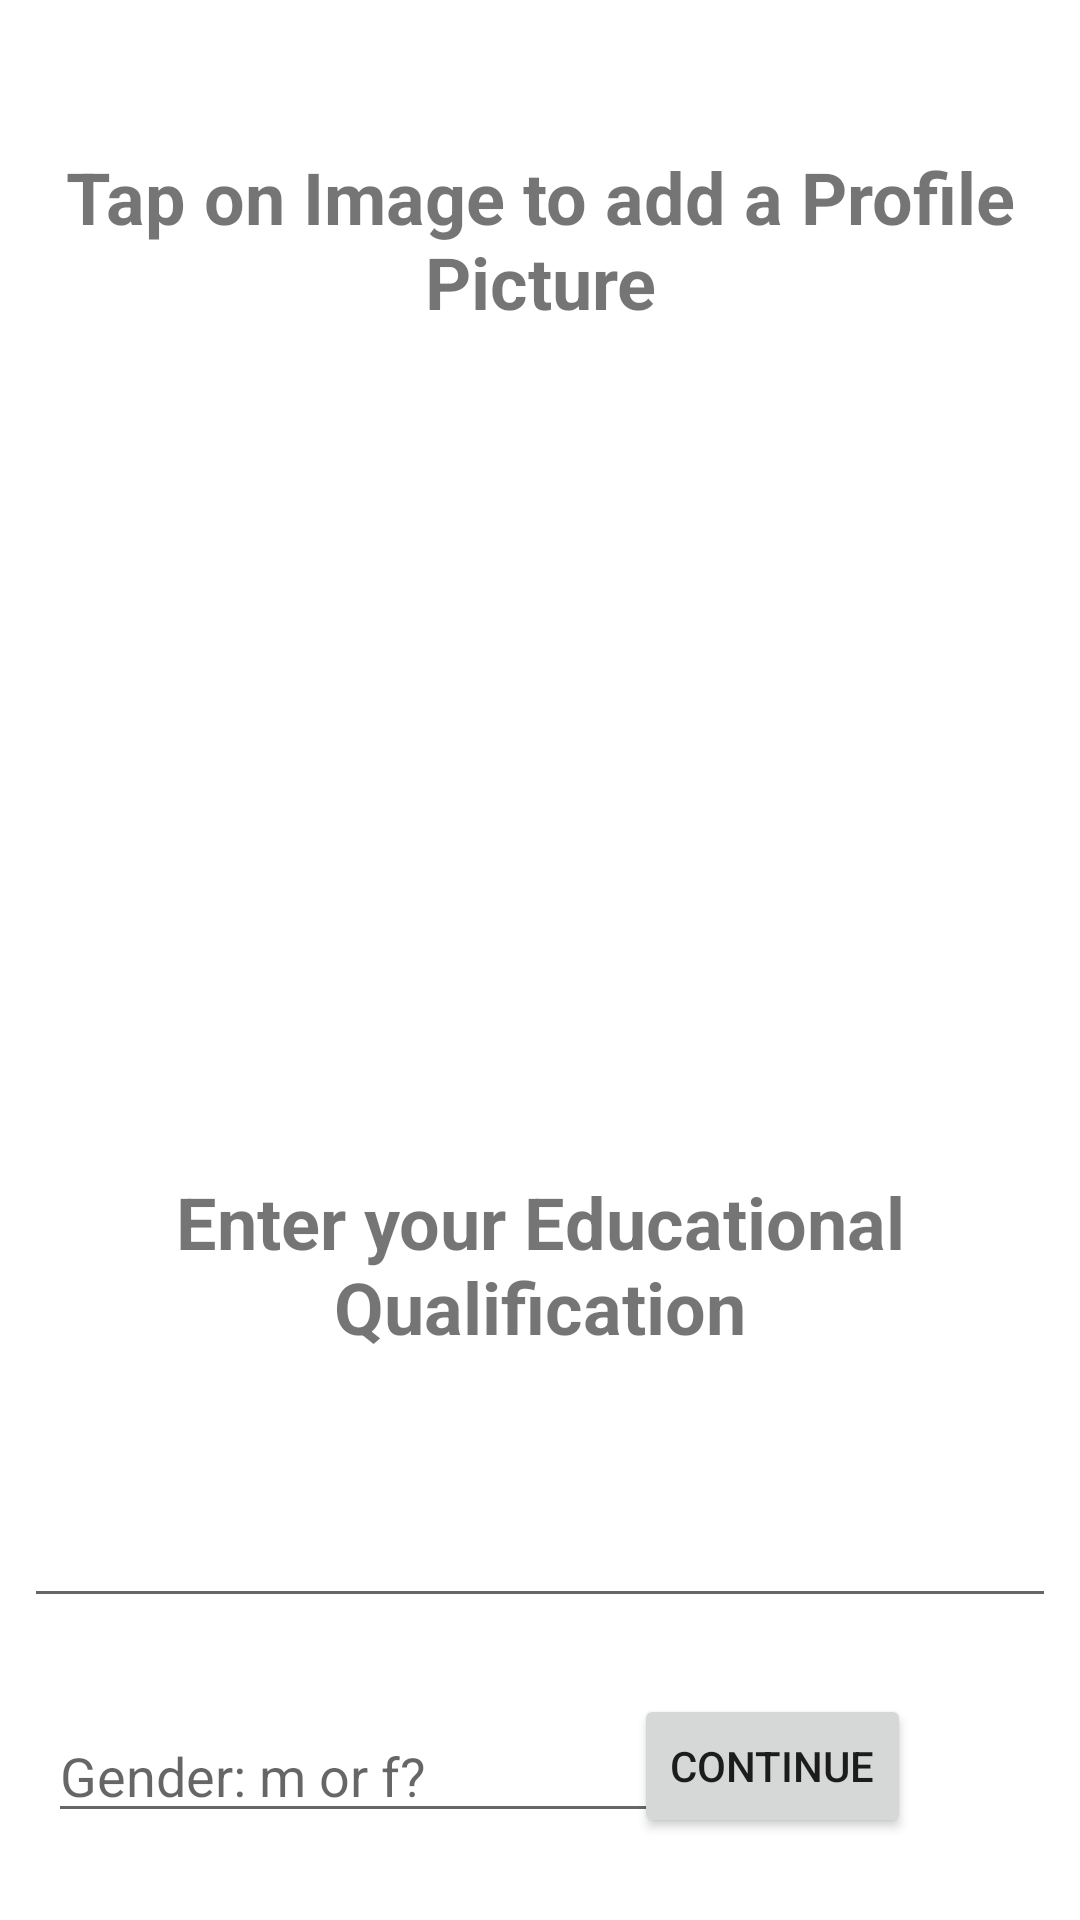

Produce the Android XML layout that renders to this screen, including the resource entries it uses.
<!-- AndroidManifest.xml: application theme AppTheme -->
<!-- res/layout/activity_ask_picture.xml -->
<?xml version="1.0" encoding="utf-8"?>
<androidx.constraintlayout.widget.ConstraintLayout xmlns:android="http://schemas.android.com/apk/res/android"
    xmlns:app="http://schemas.android.com/apk/res-auto"
    xmlns:tools="http://schemas.android.com/tools"
    android:layout_width="match_parent"
    android:layout_height="match_parent"
    tools:context=".AskPicture">

    <TextView
        android:id="@+id/image_message"
        android:layout_width="0dp"
        android:layout_height="wrap_content"
        android:text="Tap on Image to add a Profile Picture"
        android:textAlignment="center"
        android:textSize="24sp"
        android:textStyle="bold"
        app:layout_constraintBottom_toBottomOf="parent"
        app:layout_constraintEnd_toEndOf="parent"
        app:layout_constraintStart_toStartOf="parent"
        app:layout_constraintTop_toTopOf="parent"
        app:layout_constraintVertical_bias="0.085" />

    <ImageView
        android:id="@+id/imageView"
        android:layout_width="232dp"
        android:layout_height="246dp"
        app:layout_constraintBottom_toBottomOf="parent"
        app:layout_constraintEnd_toEndOf="parent"
        app:layout_constraintHorizontal_bias="0.498"
        app:layout_constraintStart_toStartOf="parent"
        app:layout_constraintTop_toTopOf="parent"
        app:layout_constraintVertical_bias="0.266"
        tools:srcCompat="@drawable/button" />

    <TextView
        android:id="@+id/education"
        android:layout_width="0dp"
        android:layout_height="wrap_content"
        android:text="Enter your Educational Qualification"
        android:textAlignment="center"
        android:textSize="24sp"
        android:textStyle="bold"
        app:layout_constraintBottom_toBottomOf="parent"
        app:layout_constraintEnd_toEndOf="parent"
        app:layout_constraintStart_toStartOf="parent"
        app:layout_constraintTop_toTopOf="parent"
        app:layout_constraintVertical_bias="0.675" />

    <EditText
        android:id="@+id/edit_education"
        android:layout_width="0dp"
        android:layout_height="wrap_content"
        android:layout_marginStart="8dp"
        android:layout_marginEnd="8dp"
        android:ems="10"
        android:inputType="textCapSentences|textMultiLine"
        android:singleLine="false"
        android:scrollHorizontally="false"
        app:layout_constraintBottom_toBottomOf="parent"
        app:layout_constraintEnd_toEndOf="parent"
        app:layout_constraintHorizontal_bias="0.0"
        app:layout_constraintStart_toStartOf="parent"
        app:layout_constraintTop_toTopOf="parent"
        app:layout_constraintVertical_bias="0.832" />

    <Button
        android:id="@+id/button_continue"
        android:layout_width="wrap_content"
        android:layout_height="wrap_content"
        android:text="CONTINUE"
        app:layout_constraintBottom_toBottomOf="parent"
        app:layout_constraintEnd_toEndOf="parent"
        app:layout_constraintHorizontal_bias="0.79"
        app:layout_constraintStart_toStartOf="parent"
        app:layout_constraintTop_toTopOf="parent"
        app:layout_constraintVertical_bias="0.954" />

    <EditText
        android:id="@+id/gender"
        android:layout_width="wrap_content"
        android:layout_height="wrap_content"
        android:layout_marginStart="16dp"
        android:ems="10"
        android:hint="Gender: m or f?"
        android:inputType="textPersonName"
        app:layout_constraintBottom_toBottomOf="parent"
        app:layout_constraintEnd_toStartOf="@+id/button_continue"
        app:layout_constraintHorizontal_bias="0.0"
        app:layout_constraintStart_toStartOf="parent"
        app:layout_constraintTop_toBottomOf="@+id/edit_education"
        app:layout_constraintVertical_bias="0.514" />

</androidx.constraintlayout.widget.ConstraintLayout>
<!-- resources referenced by this layout -->
<resources>
  <!-- drawable button (drawable) -->
  <?xml version="1.0" encoding="utf-8"?>
      <selector xmlns:android="http://schemas.android.com/apk/res/android">
  
          <item android:drawable="@drawable/round_button" />
          <item android:state_pressed="true" android:drawable="@drawable/round_button" />
      </selector>
  <style name="AppTheme" parent="Theme.MaterialComponents.Light.NoActionBar">
          
          <item name="colorPrimary">@color/colorPrimary</item>
          <item name="colorPrimaryDark">@color/colorPrimaryDark</item>
          <item name="colorAccent">@color/colorAccent</item>
          <item name="android:statusBarColor">#000000</item>
  
  
      </style>
  <!-- drawable round_button (drawable) -->
  <?xml version="1.0" encoding="utf-8"?>
  <shape xmlns:android="http://schemas.android.com/apk/res/android"
      android:shape="rectangle" android:padding="10dp">
      <solid android:color="@color/button"/>
      <corners
          android:bottomRightRadius="25dp"
          android:bottomLeftRadius="25dp"
          android:topLeftRadius="25dp"
          android:topRightRadius="25dp"/>
  </shape>
  <color name="colorPrimary">#3F51B5</color>
  <color name="colorPrimaryDark">#0728F5</color>
  <color name="colorAccent">#53D5AE</color>
  <color name="button">#34EEFC</color>
</resources>
